Labelled photos from "data", an image-classification folder in bhavesh0706/TB-Screen-AI. The possible labels are: normal, tuberculosis.

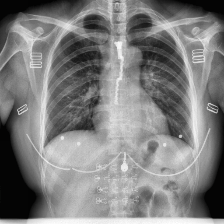
Label: normal

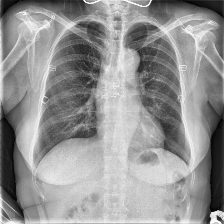
Label: tuberculosis

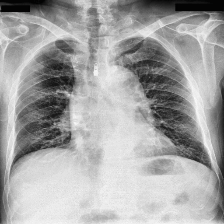
Label: tuberculosis

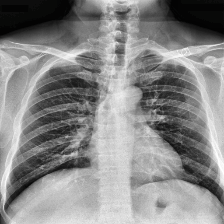
Label: tuberculosis

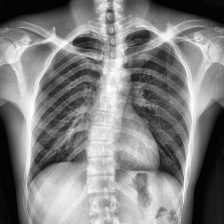
Label: normal

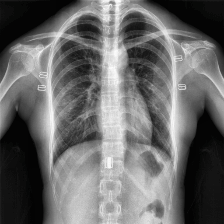
Label: normal
